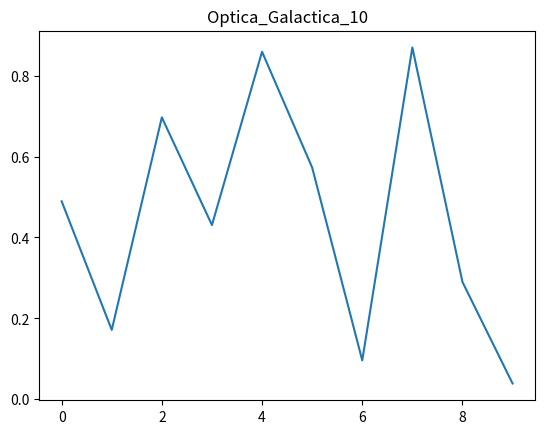

Source code (Python):
import numpy as np
import matplotlib.pyplot as plt
plt.plot(np.random.rand(10))
plt.title("Optica_Galactica_10")
plt.show()
